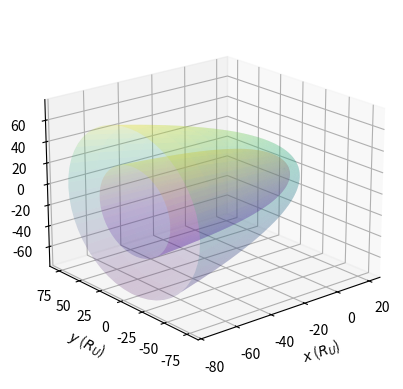

Generate this figure with matplotlib:
import numpy as np
import matplotlib.pyplot as plt
from mpl_toolkits.mplot3d import Axes3D
from matplotlib import cm


fig = plt.figure()
ax = fig.add_subplot(111, projection='3d')

############## MAGNETOPAUSE

r0 = 16
K = 0.6
#theta = np.linspace(-np.pi + ((np.pi) / 20), 0, num=100)  
theta = np.linspace(-np.pi, 0, num=100)
exclude=np.pi
theta_exc = theta[~np.isclose(np.abs(theta),exclude)]
theta = theta_exc
phi = np.linspace(0, 2 * np.pi, num=100)  
r = r0 * (2 / (1 + np.cos(theta))) ** K  
theta, phi = np.meshgrid(theta, phi)

### surface plot
x = r * np.cos(theta)
y = r * np.sin(theta) * np.cos(phi)
z = r * np.sin(theta) * np.sin(phi)

### sets limits in x, y and z so the surface doesn't extend past the axes limits
x_limit, y_limit, z_limit = 80,80,80
mask = (np.abs(x) > x_limit) | (np.abs(y) > y_limit) | (np.abs(z) > z_limit)
x = np.where(mask, np.nan, x)
y = np.where(mask, np.nan, y)
z = np.where(mask, np.nan, z)

ax.plot_surface(x, y, z, cmap='plasma', edgecolor='none',alpha=0.2)

############## BOW SHOCK

r0 = 20
K = 0.88
r = r0 * (2 / (1 + np.cos(theta))) ** K 
x = r * np.cos(theta)
y = r * np.sin(theta) * np.cos(phi)
z = r * np.sin(theta) * np.sin(phi)

x_limit, y_limit, z_limit = 80,80,80
mask = (np.abs(x) > x_limit) | (np.abs(y) > y_limit) | (np.abs(z) > z_limit)
x = np.where(mask, np.nan, x)
y = np.where(mask, np.nan, y)
z = np.where(mask, np.nan, z)

ax.plot_surface(x, y, z, cmap='viridis', edgecolor='none',alpha=0.2)

### plots the lines to check the surface matches - first plot in the x-y plane
#theta = np.linspace(-np.pi + ((np.pi) / 20), 0, num=100)  
theta = theta_exc
x = r * np.cos(theta)
y = np.sqrt(r**2 - x**2)
z = np.zeros_like(x)  

### sets the limits of the lines (can't use clip with surface as it distorts it)
x = np.clip(x, -50, 50)
y = np.clip(y, -50, 50)
z = np.clip(z, -50, 50)

""" ax.plot(x, y, z, color='blue')
ax.plot(x, -y, z, color='blue') """

### then plots in the x-z plane
x = r * np.cos(theta)
z = np.sqrt(r**2 - x**2)
y = np.zeros_like(x)  

x = np.clip(x, -50, 50)
y = np.clip(y, -50, 50)
z = np.clip(z, -50, 50)

""" ax.plot(x, y, z, color='green')
ax.plot(x, y, -z, color='green') """

""" x_min = -10
x_max = 10
y_min = -10
y_max = 10
z_min = -5
z_max = 5
dx = 1
dy = 1
dz = 1
xvalues = np.arange(x_min,x_max+1,dx)
yvalues = np.arange(y_min,y_max+1,dy)
zvalues = np.arange(z_min,z_max+1,dz)
xbox, ybox, zbox = np.meshgrid(xvalues,yvalues,zvalues)
rad = np.sqrt(xbox**2 + ybox**2 + zbox**2)

# [redacted]

neutrals_rad = [(2.9,9.9),(3.8,17),(4.7,29),(6.1,73),(6.9,150)]
neutrals_n = [0.06,0.11,0.12,0.02,0.002]
delta_Z = [0.38,0.68,1.1,2.3,3.6]
r0 = [5.1,7.5,10.4,17.0,22.8]
maps = ['Blues','Reds','Greens','Purples','Oranges']

Z1 = np.zeros_like(rad)

for (r_min, r_max), density, scale_height in zip(neutrals_rad, neutrals_n, delta_Z):
    mask_r = (rad>=r_min) & (rad<=r_max)
    mask_z = np.abs(ybox) < scale_height
    mask = mask_r & mask_z
    Z1[mask] += density

ax.scatter(xbox,ybox,zbox,c=Z1,cmap='plasma',alpha=0.1) """

ax.set_xlabel(r'$x$ ($R_{U}$)')
ax.set_ylabel(r'$y$ ($R_{U}$)')
ax.set_zlabel(r'$z$ ($R_{U}$)')
""" ax.set_xlim([-50, 50])
ax.set_ylim([-50, 50])
ax.set_zlim([-50, 50]) """

#ax.view_init(elev=20, azim=-140)
#ax.view_init(elev=75, azim=-61)
#ax.view_init(elev=35,azim=-120) 
ax.view_init(elev=20, azim=-130)
    # 20 -140 for back view
    # 75 -61 for top view
    # 35 -120 for MP/BS view
    #20 -130 for neutrals
#plt.savefig('3D Magnetopause Attempt 4 Neutrals Rotated', dpi=1200)
plt.savefig('3D Magnetopause Attempt 4 Bow Shock Full', dpi=1200)

""" # Define the spherical coordinates
u = np.linspace(0, 2 * np.pi, 100)
v = np.linspace(0, np.pi, 100)
x_sphere = np.outer(np.cos(u), np.sin(v))
y_sphere = np.outer(np.sin(u), np.sin(v))
z_sphere = np.outer(np.ones(np.size(u)), np.cos(v))

# Plot the sphere at the origin with radius 1
ax.plot_surface(x_sphere, y_sphere, z_sphere, color='black', alpha=1, edgecolor='none') """



############## Work backwards so x is meshgrid and get r from that? Maybe possible but not sure 

plt.show()
